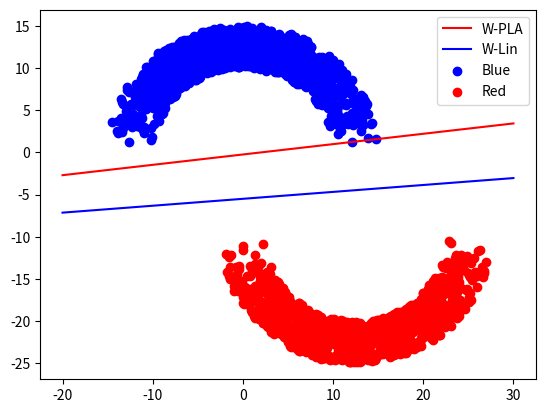

Here is the Python script that generated this plot:
import numpy as np
import matplotlib.pyplot as plt
# generate random values
import random
import math



# def red(x,rad,thk):
#     for i in range(0, len(x)):
#         l1 = math.sqrt(rad**2 - x[i]**2)
#         l2= math.sqrt((rad+thk)**2 - x[i]**2)
#         diff = abs(l1-l2)
#     l = np.square(x)
#     l= np.sqrt(rad-l)
#     val = random.random()
#     val *= thk
#     for i in range(0, len(l)):
#         if l[i] > 0:
#             l[i] = l[i] + val
#         else:
#             l[i] = l[i] - val
#     return l

# def Xvals(n, rad, thk):
#     xVals = np.random.rand(n)
#     xVals = xVals * 2* (rad + thk)
#     xVals = xVals - (rad+ thk)
#     return xVals




N = 1000
Rad = 10
THK = 5
SEP = 10

xValsRed = []
yValsRed = []

for i in range(N):
    rad = random.uniform(Rad, Rad+THK)
    xval=random.uniform(-rad, rad)
    xValsRed.append(xval)
    yValsRed.append(math.sqrt(rad**2 - xval**2))

xValsBlue = []
yValsBlue = []


for i in range(N):
    rad = random.uniform(Rad, Rad+THK)
    xval=random.uniform(-rad, rad)
    xValsBlue.append(xval + Rad + THK/2)
    yValsBlue.append(-math.sqrt(rad**2 - xval**2) - SEP)



# run PLA on the dataset for red and blue

w= np.ones(3)
done = False
while not done:
    done = True
    for i in range(0, len(yValsBlue) *2):
        x =0
        y= 0
        if i >= len(yValsBlue):
            x = xValsBlue[i - len(yValsBlue)]
            y = yValsBlue[i - len(yValsBlue)]
        else:
            x = xValsRed[i]
            y = yValsRed[i]
        X = np.array([1, x, y])
        sign = np.sign(np.dot(w,X))
        if sign < 0 and i > len(yValsBlue):
            w = w + X
            done = False
            i= 0
        elif sign > 0 and i < len(yValsBlue):
            w = w - X
            done = False
            i = 0

# use linear regression to find the weights
# create the matrix
# combine the x values  
X = np.zeros((2*N, 3))
for i in range(0, 2*N):
    if i < N:
        X[i][0] = 1
        X[i][1] = xValsRed[i]
        X[i][2] = yValsRed[i]
    else:
        X[i][0] = 1
        X[i][1] = xValsBlue[i-N]
        X[i][2] = yValsBlue[i-N]
Y = np.ones(2*N)
for i in range(0, N):
    Y[i] = -1
XTranspose = np.transpose(X)
XN = np.dot(XTranspose, X)
XN = np.linalg.inv(XN)
XL = np.dot(XN, XTranspose)
WLin = np.dot(XL, Y)

print(WLin.shape)
# graph the line with the weights w
x = np.linspace(-Rad-THK-5, (Rad+THK)*2, 100)
y = (-w[0] - w[1]*x)/w[2]
plt.plot(x, y, '-r', label='W-PLA')
print(w)

# graph the line with the weights wlin
y = (-WLin[0] - WLin[1]*x)/WLin[2]
plt.plot(x, y, '-b', label='W-Lin')




#  plot with colors
plt.scatter(xValsRed, yValsRed, c = 'b', label="Blue")
plt.scatter(xValsBlue, yValsBlue, c = 'r', label="Red")
plt.legend()
plt.show()
